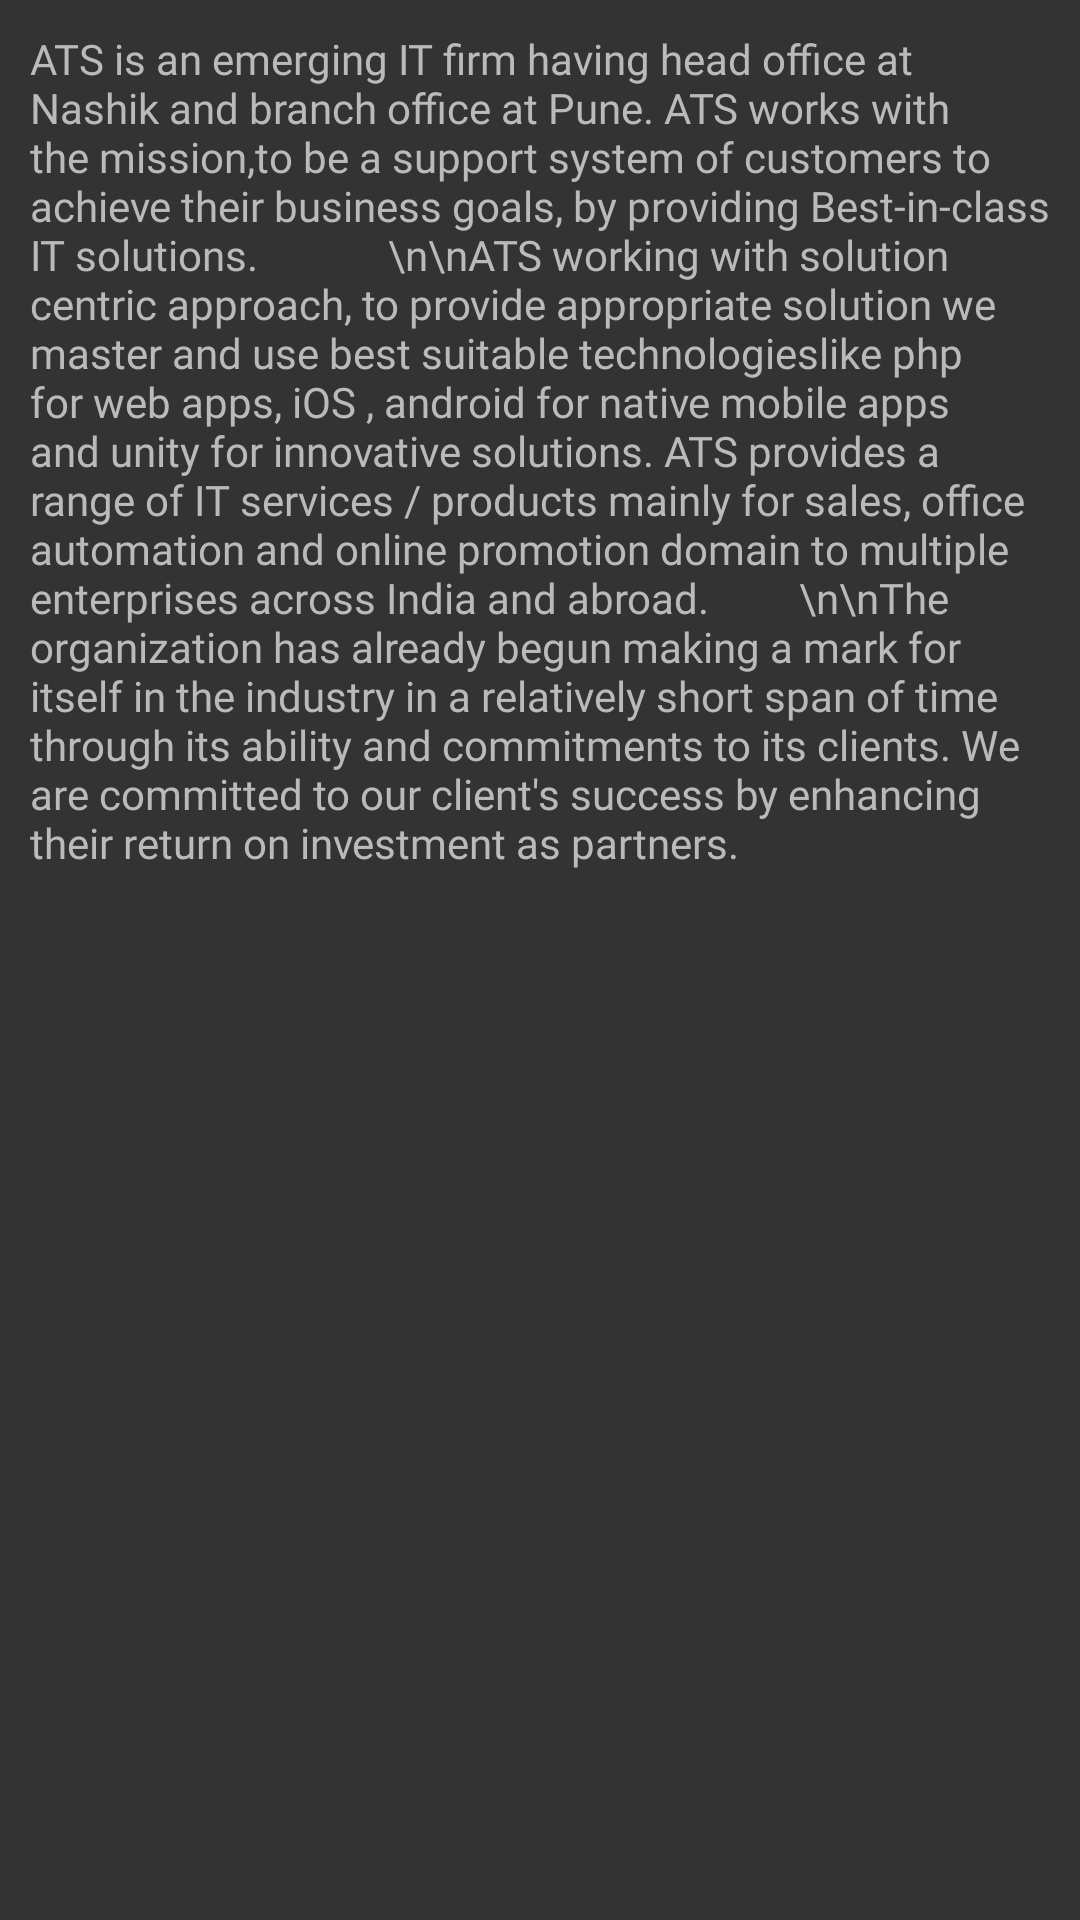

Here is an Android app screen rendered from its layout file. Give the layout XML and the strings, colors and styles it references.
<!-- AndroidManifest.xml: application theme AppTheme -->
<!-- res/layout/fragment_about_dev.xml -->
<LinearLayout xmlns:android="http://schemas.android.com/apk/res/android"
    xmlns:tools="http://schemas.android.com/tools"
    android:layout_width="match_parent"
    android:layout_height="match_parent"
    android:background="@color/colorBackground"
    tools:context="com.ats.barstockexchangeuser.fragment.AboutDevFragment">

    <ScrollView
        android:layout_width="match_parent"
        android:layout_height="match_parent">

        <TextView
            android:fontFamily="@font/sofiapro_light"
            android:layout_width="match_parent"
            android:layout_height="match_parent"
            android:layout_margin="10dp"
            android:text="ATS is an emerging IT firm having head office at Nashik and branch office at Pune. ATS works with the mission,to be a support system of customers to achieve their business goals, by providing Best-in-class IT solutions.
            \n\nATS working with solution centric approach, to provide appropriate solution we master and use best suitable technologieslike php for web apps, iOS , android for native mobile apps and unity for innovative solutions. ATS provides a range of IT services / products mainly for sales, office automation and online promotion domain to multiple enterprises across India and abroad.
        \n\nThe organization has already begun making a mark for itself in the industry in a relatively short span of time through its ability and commitments to its clients. We are committed to our client's success by enhancing their return on investment as partners."
            android:textColor="@color/colorText" />

    </ScrollView>

</LinearLayout>
<!-- resources referenced by this layout -->
<resources>
  <color name="colorBackground">#333333</color>
  <color name="colorText">#bcb9b9</color>
  <style name="AppTheme" parent="Theme.AppCompat.Light.DarkActionBar">
          
          <item name="colorPrimary">@color/colorPrimary</item>
          <item name="colorPrimaryDark">@color/colorPrimaryDark</item>
          <item name="colorAccent">@color/colorAccent</item>
      </style>
  <color name="colorPrimary">#F6A511</color>
  <color name="colorPrimaryDark">#333333</color>
  <color name="colorAccent">#ffffff</color>
</resources>
